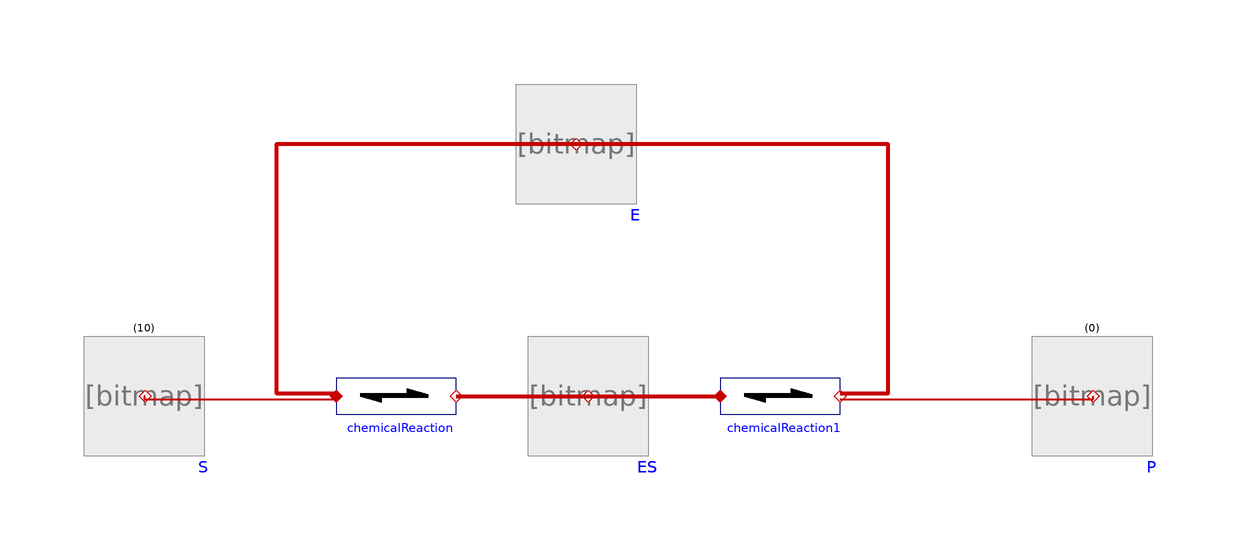

Above is the diagram view of the following Modelica model: its components placed by their Placement annotations and its connect equations drawn as lines.

model MichaelisMenten "Basic enzyme kinetics"
    extends Modelica.Icons.Example;
    extends States.StateSystem(Simulation=States.SimulationType.Equilibrated);
    //=States.SimulationType.NoInit); for dynamic simulation

     parameter Types.AmountOfSubstance tE=0.001 "total enzyme concentration";
     parameter Real k_cat(unit="m3/s", displayUnit="l/min")=60e-3
        "forward rate of second reaction";
     parameter Types.Concentration Km=1.5
        "Michaelis constant = substrate concentration at rate of half Vmax";

      NormalizedSubstance ES(Simulation=Simulation, solute_start=0)
        annotation (Placement(transformation(extent={{-10,14},{10,34}})));
      NormalizedSubstance E(Simulation=Simulation, solute_start=tE)
        annotation (Placement(transformation(extent={{-12,56},{8,76}})));
      ChemicalReaction chemicalReaction(nS=2,
        K=2/Km,
        kf=2*k_cat/Km)
        annotation (Placement(transformation(extent={{-42,14},{-22,34}})));
      ChemicalReaction chemicalReaction1(nP=2,
        Simulation=Simulation,
        isSubstrateFlowIncludedInEquilibrium={false},
        K=Modelica.Constants.inf,
        kf=k_cat)
        annotation (Placement(transformation(extent={{22,14},{42,34}})));
      UnlimitedStorage P(concentration=0)
        annotation (Placement(transformation(extent={{74,14},{94,34}})));
      UnlimitedStorage S(concentration=10)
        annotation (Placement(transformation(extent={{-84,14},{-64,34}})));

     // Real v(unit="mol/s", displayUnit="mmol/min") "test of MM equation";
    equation
      normalizedState[1]*tE = E.solute + ES.solute;

     //Michaelis-Menton: v=((E.q_out.conc + ES.q_out.conc)*k_cat)*S.concentration/(Km+S.concentration);
      connect(S.q_out, chemicalReaction.substrates[1])           annotation (Line(
          points={{-73.8,24},{-74,24},{-74,23.5},{-42,23.5}},
          color={200,0,0},
          thickness=1,
          smooth=Smooth.None));
      connect(E.q_out, chemicalReaction.substrates[2]) annotation (Line(
          points={{-2,66},{-52,66},{-52,24.5},{-42,24.5}},
          color={200,0,0},
          thickness=1,
          smooth=Smooth.None));
      connect(chemicalReaction.products[1], ES.q_out) annotation (Line(
          points={{-22,24},{0,24}},
          color={200,0,0},
          thickness=1,
          smooth=Smooth.None));
      connect(ES.q_out, chemicalReaction1.substrates[1]) annotation (Line(
          points={{0,24},{22,24}},
          color={200,0,0},
          thickness=1,
          smooth=Smooth.None));
      connect(chemicalReaction1.products[1], P.q_out) annotation (Line(
          points={{42,23.5},{84.2,23.5},{84.2,24}},
          color={200,0,0},
          thickness=1,
          smooth=Smooth.None));
      connect(chemicalReaction1.products[2], E.q_out) annotation (Line(
          points={{42,24.5},{50,24.5},{50,66},{-2,66}},
          color={200,0,0},
          thickness=1,
          smooth=Smooth.None));
      annotation (Diagram(coordinateSystem(preserveAspectRatio=false, extent={{-100,
                -100},{100,100}}), graphics));
    end MichaelisMenten;